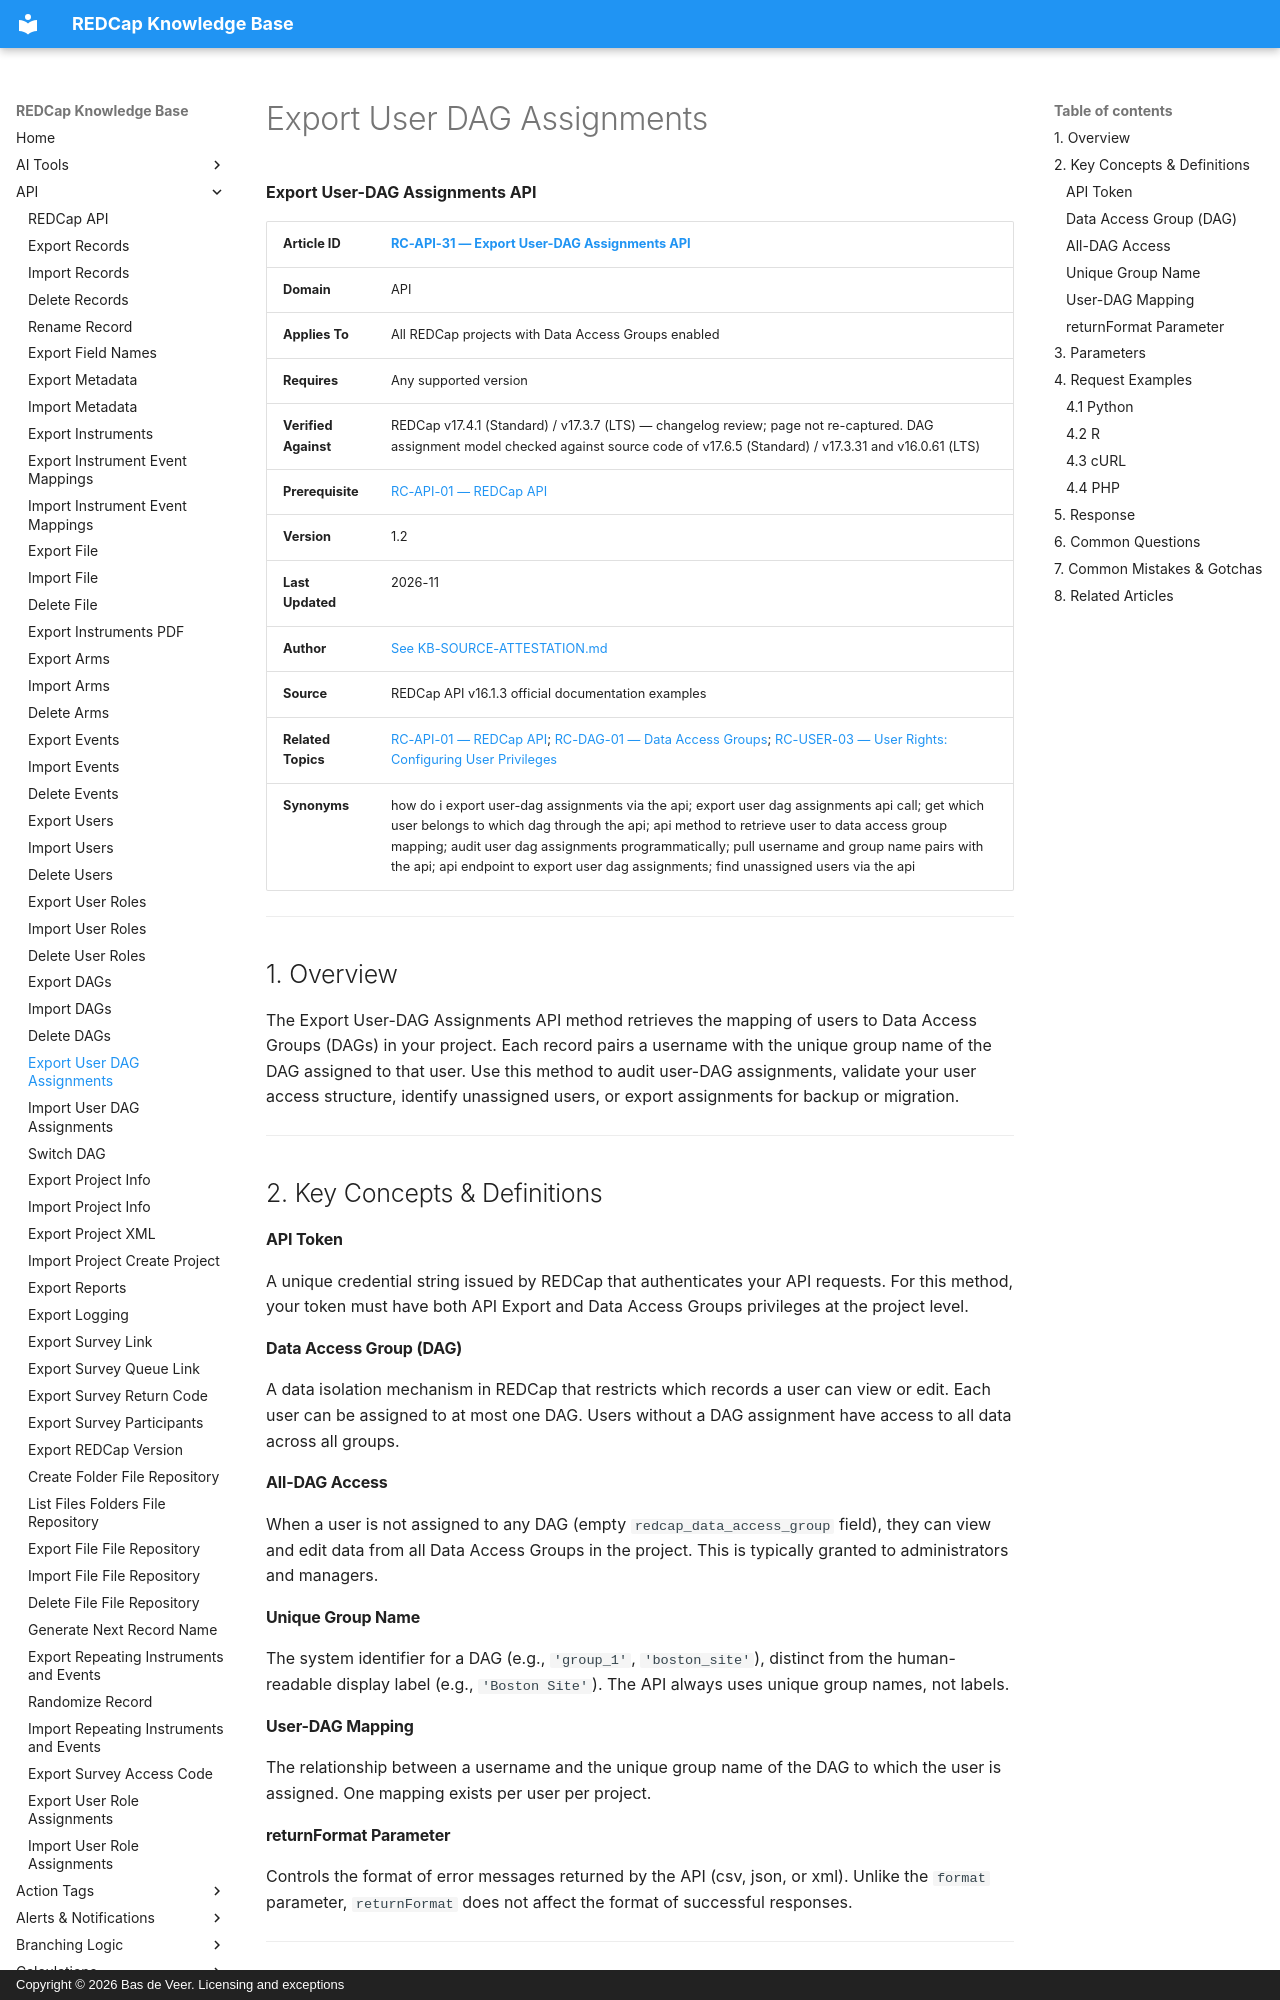

repository: bdeveer/REDCap_KB_RAG · page: RC-API-31_Export-User-DAG-Assignments/index.html · generator: mkdocs · copyright: Copyright © 2026 Bas de Veer. Licensing and exceptions



**Export User-DAG Assignments API**

| **Article ID** | [RC-API-31 — Export User-DAG Assignments API](RC-API-31_Export-User-DAG-Assignments.md) |
|---|---|
| **Domain** | API |
| **Applies To** | All REDCap projects with Data Access Groups enabled |
| **Requires** | Any supported version |
| **Verified Against** | REDCap v17.4.1 (Standard) / v17.3.7 (LTS) — changelog review; page not re-captured. DAG assignment model checked against source code of v17.6.5 (Standard) / v17.3.31 and v16.0.61 (LTS) |
| **Prerequisite** | [RC-API-01 — REDCap API](RC-API-01_REDCap-API.md) |
| **Version** | 1.2 |
| **Last Updated** | 2026-11 |
| **Author** | [See KB-SOURCE-ATTESTATION.md](KB-SOURCE-ATTESTATION.md) |
| **Source** | REDCap API v16.1.3 official documentation examples |
| **Related Topics** | [RC-API-01 — REDCap API](RC-API-01_REDCap-API.md); [RC-DAG-01 — Data Access Groups](RC-DAG-01_Data-Access-Groups.md); [RC-USER-03 — User Rights: Configuring User Privileges](RC-USER-03_User-Rights-Configuring-User-Privileges.md) |
| **Synonyms** | how do i export user-dag assignments via the api; export user dag assignments api call; get which user belongs to which dag through the api; api method to retrieve user to data access group mapping; audit user dag assignments programmatically; pull username and group name pairs with the api; api endpoint to export user dag assignments; find unassigned users via the api |

---

## 1. Overview

The Export User-DAG Assignments API method retrieves the mapping of users to Data Access Groups (DAGs) in your project. Each record pairs a username with the unique group name of the DAG assigned to that user. Use this method to audit user-DAG assignments, validate your user access structure, identify unassigned users, or export assignments for backup or migration.

---

## 2. Key Concepts & Definitions

#### API Token
A unique credential string issued by REDCap that authenticates your API requests. For this method, your token must have both API Export and Data Access Groups privileges at the project level.

#### Data Access Group (DAG)
A data isolation mechanism in REDCap that restricts which records a user can view or edit. Each user can be assigned to at most one DAG. Users without a DAG assignment have access to all data across all groups.

#### All-DAG Access
When a user is not assigned to any DAG (empty `redcap_data_access_group` field), they can view and edit data from all Data Access Groups in the project. This is typically granted to administrators and managers.

#### Unique Group Name
The system identifier for a DAG (e.g., `'group_1'`, `'boston_site'`), distinct from the human-readable display label (e.g., `'Boston Site'`). The API always uses unique group names, not labels.

#### User-DAG Mapping
The relationship between a username and the unique group name of the DAG to which the user is assigned. One mapping exists per user per project.

#### returnFormat Parameter
Controls the format of error messages returned by the API (csv, json, or xml). Unlike the `format` parameter, `returnFormat` does not affect the format of successful responses.

---
